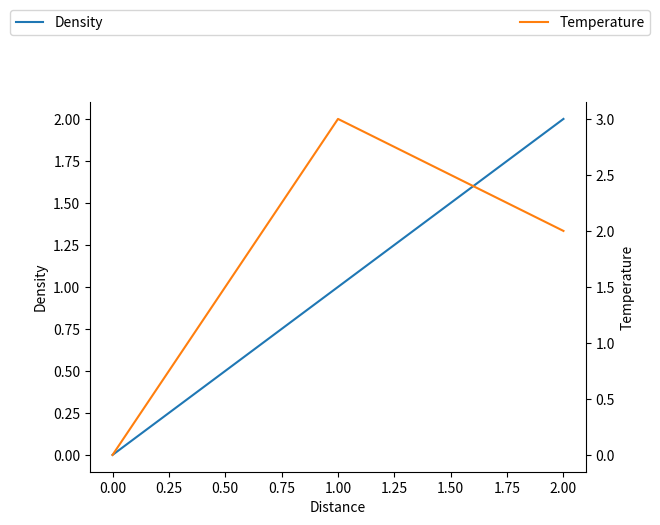
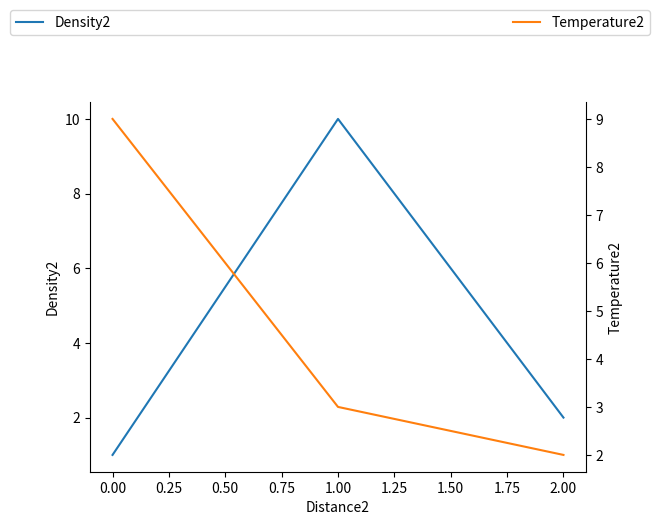

Python code for these plots, in order: (Note: this script raises an exception after producing the figures.)
from mpl_toolkits.axes_grid1 import host_subplot
import matplotlib.pyplot as plt
import os




fig1 = plt.figure('houhou')
host = host_subplot(111)

par = host.twinx()

host.set_xlabel("Distance")
host.set_ylabel("Density")
par.set_ylabel("Temperature")


fig2 = plt.figure('houhou is sorry')
host2 = host_subplot(111)

par2 = host2.twinx()

host2.set_xlabel("Distance2")
host2.set_ylabel("Density2")
par2.set_ylabel("Temperature2")


p1, = host.plot([0, 1, 2], [0, 1, 2], label="Density")
p2, = par.plot([0, 1, 2], [0, 3, 2], label="Temperature")

p11, = host2.plot([0, 1, 2], [1, 10, 2], label="Density2")
p21, = par2.plot([0, 1, 2], [9, 3, 2], label="Temperature2")


host.spines['top'].set_visible(False)
host.yaxis.set_ticks_position('left')
host.xaxis.set_ticks_position('bottom')
fig1.legend(handles=[p1,p2],labels=["Density","Temperature"],
            bbox_to_anchor=(0., 1.02, 1., .202), loc=3,
           ncol=4, mode="expand", borderaxespad=0.)
host2.spines['top'].set_visible(False)
host2.yaxis.set_ticks_position('left')
host2.xaxis.set_ticks_position('bottom')

fig2.legend(handles=[p11,p21],labels=["Density2","Temperature2"],
            bbox_to_anchor=(0., 1.02, 1., .202), loc=3,
           ncol=4, mode="expand", borderaxespad=0.)

fig1.savefig('../save_figure/CPI.png', dpi=300, format='png')

fig2.savefig('../save_figure/CPI2.png', dpi=300, format='png')
plt.show()


fig1 = plt.figure('houhou')
host = host_subplot(111)
par = host.twinx()
host.set_xlabel("Distance")
host.set_ylabel("Density")
par.set_ylabel("Temperature")
p1, = host.plot([0, 1, 2], [0, 1, 2], label="Density")
p2, = par.plot([0, 1, 2], [0, 3, 2], label="Temperature")
host.spines['top'].set_visible(False)
host.yaxis.set_ticks_position('left')
host.xaxis.set_ticks_position('bottom')
plt.legend(handles=[p1,p2],labels=["Density","Temperature"],
            bbox_to_anchor=(0., 1.02, 1., .202), loc=3,
           ncol=4, mode="expand", borderaxespad=0.)
fig1.savefig('../save_figure/CPI.png', dpi=300, format='png')


fig2 = plt.figure('houhou is sorry')
host2 = host_subplot(111)
par2 = host2.twinx()
host2.set_xlabel("Distance2")
host2.set_ylabel("Density2")
par2.set_ylabel("Temperature2")
p11, = host2.plot([0, 1, 2], [1, 10, 2], label="Density2")
p21, = par2.plot([0, 1, 2], [9, 3, 2], label="Temperature2")
host2.spines['top'].set_visible(False)
host2.yaxis.set_ticks_position('left')
host2.xaxis.set_ticks_position('bottom')
plt.legend(handles=[p11,p21],labels=["Density2","Temperature2"],
            bbox_to_anchor=(0., 1.02, 1., .202), loc=3,
           ncol=4, mode="expand", borderaxespad=0.)
fig2.savefig('../save_figure/CPI2.png', dpi=300, format='png')
plt.show()
